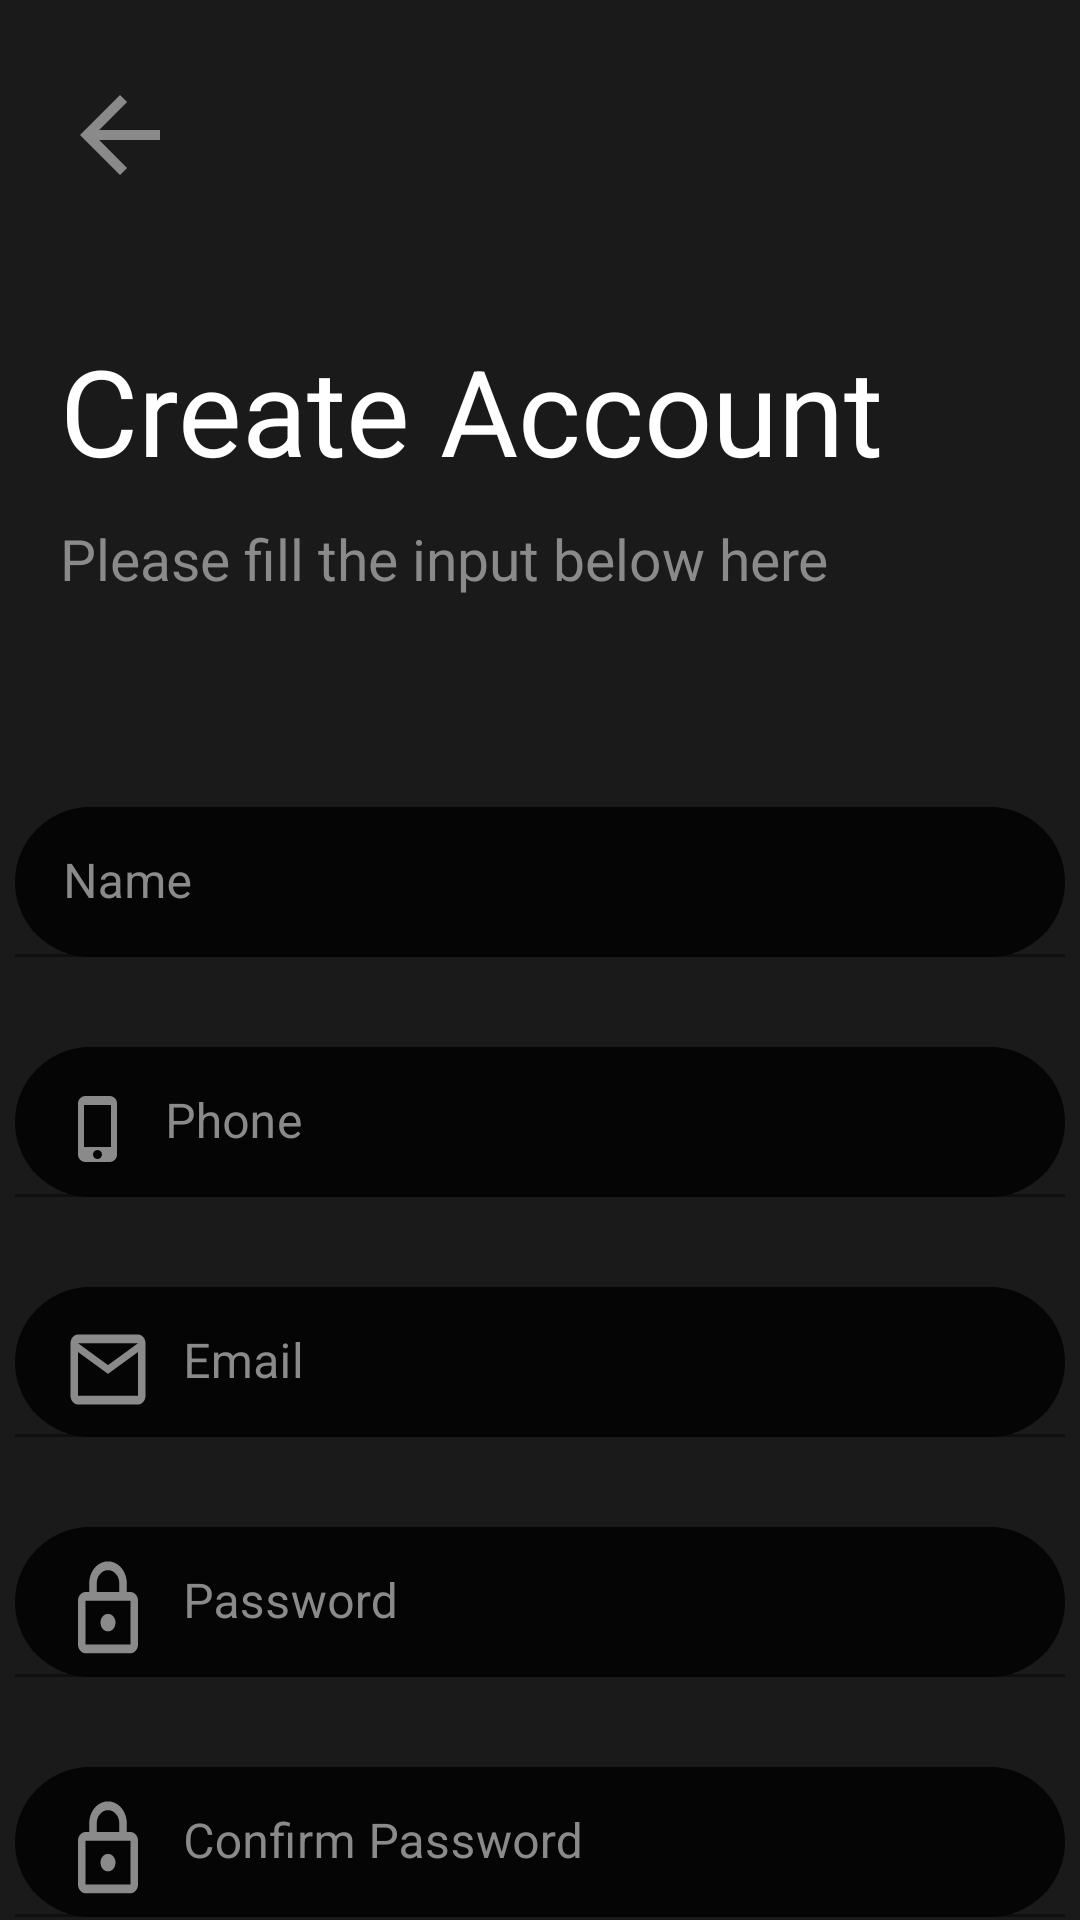

Produce the Android XML layout that renders to this screen, including the resource entries it uses.
<!-- AndroidManifest.xml: application theme Theme.HommyTv -->
<!-- res/layout/fragment_sign_up.xml -->
<?xml version="1.0" encoding="utf-8"?>
<LinearLayout xmlns:android="http://schemas.android.com/apk/res/android"
    xmlns:app="http://schemas.android.com/apk/res-auto"
    xmlns:tools="http://schemas.android.com/tools"
    android:layout_width="match_parent"
    android:layout_height="match_parent"
    android:background="#E8040404"
    tools:context=".LogInFragment"
    android:orientation="vertical">


    <ImageView
        android:id="@+id/signup_back_button"
        android:layout_width="40dp"
        android:layout_height="50dp"
        android:layout_marginStart="20dp"
        android:layout_marginTop="20dp"
        android:foreground="?attr/selectableItemBackground"
        android:src="@drawable/baseline_arrow_back_24" />

    <TextView
        android:id="@+id/textView"
        android:layout_width="350dp"
        android:layout_height="wrap_content"
        android:layout_gravity="center_horizontal"
        android:layout_marginTop="40dp"
        android:paddingStart="15dp"
        android:paddingEnd="30dp"
        android:text="Create Account"
        android:textColor="@color/white"
        android:textSize="40sp" />

    <TextView
        android:id="@+id/textView2"
        android:layout_width="350dp"
        android:layout_height="wrap_content"
        android:layout_gravity="center_horizontal"
        android:layout_marginTop="10dp"
        android:paddingStart="15dp"
        android:text="Please fill the input below here"
        android:textColor="#8A8A8A"
        android:textSize="19sp" />

    <com.google.android.material.textfield.TextInputLayout
        android:layout_width="wrap_content"
        android:layout_height="wrap_content"
        android:layout_gravity="center_horizontal"
        android:layout_marginTop="70dp"
        android:background="@drawable/curved_corners"
        android:textColorHint="#8A8A8A"
        app:boxStrokeColor="#00FFFFFF"
        app:hintAnimationEnabled="true"
        app:hintEnabled="true"
        app:hintTextColor="#8A8A8A">

        <com.google.android.material.textfield.TextInputEditText
            android:id="@+id/signup_name"
            android:layout_width="350dp"
            android:layout_height="50dp"
            android:layout_gravity="center_horizontal"
            android:background="@android:color/transparent"
            android:drawableLeft="@drawable/baseline_person_24"
            android:drawablePadding="10dp"
            android:hint="Name"
            android:inputType="textPersonName"
            android:paddingTop="15dp"
            android:textColor="@color/white"
            android:textCursorDrawable="@drawable/login_cursor_color" />


    </com.google.android.material.textfield.TextInputLayout>

    <com.google.android.material.textfield.TextInputLayout
        android:layout_width="wrap_content"
        android:layout_height="wrap_content"
        android:layout_gravity="center_horizontal"
        android:layout_marginTop="30dp"
        android:background="@drawable/curved_corners"
        android:textColorHint="#8A8A8A"
        app:boxStrokeColor="#00FFFFFF"
        app:hintAnimationEnabled="true"
        app:hintEnabled="true"
        app:hintTextColor="#8A8A8A">

        <com.google.android.material.textfield.TextInputEditText
            android:id="@+id/signup_phone_number"
            android:layout_width="350dp"
            android:layout_height="50dp"
            android:layout_gravity="center_horizontal"
            android:background="@android:color/transparent"
            android:drawableLeft="@drawable/baseline_phone_iphone_24"
            android:drawablePadding="10dp"
            android:hint="Phone"
            android:inputType="phone"
            android:paddingTop="15dp"
            android:textColor="@color/white"
            android:textCursorDrawable="@drawable/login_cursor_color" />


    </com.google.android.material.textfield.TextInputLayout>

    <com.google.android.material.textfield.TextInputLayout
        android:layout_width="wrap_content"
        android:layout_height="wrap_content"
        android:layout_gravity="center_horizontal"
        android:layout_marginTop="30dp"
        android:background="@drawable/curved_corners"
        android:textColorHint="#8A8A8A"
        app:boxStrokeColor="#00FFFFFF"
        app:hintAnimationEnabled="true"
        app:hintEnabled="true"
        app:hintTextColor="#8A8A8A">

        <com.google.android.material.textfield.TextInputEditText
            android:id="@+id/signup_email"
            android:layout_width="350dp"
            android:layout_height="50dp"
            android:layout_gravity="center_horizontal"
            android:background="@android:color/transparent"
            android:drawableLeft="@drawable/outline_email_24"
            android:drawablePadding="10dp"
            android:hint="Email"
            android:inputType="textEmailAddress"
            android:paddingTop="15dp"
            android:textColor="@color/white"
            android:textCursorDrawable="@drawable/login_cursor_color" />


    </com.google.android.material.textfield.TextInputLayout>

    <com.google.android.material.textfield.TextInputLayout
        android:layout_width="wrap_content"
        android:layout_height="wrap_content"
        android:layout_gravity="center_horizontal"
        android:layout_marginTop="30dp"
        android:background="@drawable/curved_corners"
        android:textColorHint="#8A8A8A"
        app:boxStrokeColor="#00FFFFFF"
        app:hintAnimationEnabled="true"
        app:hintEnabled="true"
        app:hintTextColor="#8A8A8A">

        <com.google.android.material.textfield.TextInputEditText
            android:id="@+id/signup_password"
            android:layout_width="350dp"
            android:layout_height="50dp"
            android:layout_gravity="center_horizontal"
            android:background="@android:color/transparent"
            android:drawableLeft="@drawable/outline_lock_24"
            android:drawablePadding="10dp"
            android:hint="Password"
            android:inputType="textPassword"
            android:paddingTop="15dp"
            android:textColor="@color/white"
            android:textCursorDrawable="@drawable/login_cursor_color" />


    </com.google.android.material.textfield.TextInputLayout>


    <com.google.android.material.textfield.TextInputLayout
        android:layout_width="wrap_content"
        android:layout_height="wrap_content"
        android:layout_gravity="center_horizontal"
        android:layout_marginTop="30dp"
        android:background="@drawable/curved_corners"
        android:textColorHint="#8A8A8A"
        app:boxStrokeColor="#00FFFFFF"
        app:hintAnimationEnabled="true"
        app:hintEnabled="true"
        app:hintTextColor="#8A8A8A"
        app:passwordToggleTint="#8A8A8A">

        <com.google.android.material.textfield.TextInputEditText
            android:id="@+id/signup_confirm_password"
            android:layout_width="350dp"
            android:layout_height="50dp"
            android:layout_gravity="center_horizontal"
            android:background="@android:color/transparent"
            android:drawableLeft="@drawable/outline_lock_24"
            android:drawablePadding="10dp"
            android:hint="Confirm Password"
            android:inputType="textPassword"
            android:paddingTop="15dp"
            android:textColor="@color/white"
            android:textCursorDrawable="@drawable/login_cursor_color" />


    </com.google.android.material.textfield.TextInputLayout>

    <Button
        android:id="@+id/signup_button"
        android:layout_width="250dp"
        android:layout_height="60dp"
        android:layout_gravity="center_horizontal"
        android:layout_marginTop="40dp"
        android:background="@drawable/button_curve"
        android:backgroundTint="#07EDBD"
        android:text="sign up"
        android:textColor="@color/black" />






</LinearLayout>
<!-- resources referenced by this layout -->
<resources>
  <!-- drawable baseline_arrow_back_24 (drawable) -->
  <vector android:autoMirrored="true" android:height="24dp"
      android:tint="#8A8A8A" android:viewportHeight="24"
      android:viewportWidth="24" android:width="24dp" xmlns:android="http://schemas.android.com/apk/res/android">
      <path android:fillColor="@android:color/white" android:pathData="M20,11H7.83l5.59,-5.59L12,4l-8,8 8,8 1.41,-1.41L7.83,13H20v-2z"/>
  </vector>
  <!-- drawable baseline_phone_iphone_24 (drawable) -->
  <vector android:height="24dp" android:tint="#8A8A8A"
      android:viewportHeight="24" android:viewportWidth="24"
      android:width="24dp" xmlns:android="http://schemas.android.com/apk/res/android">
      <path android:fillColor="@android:color/white" android:pathData="M15.5,1h-8C6.12,1 5,2.12 5,3.5v17C5,21.88 6.12,23 7.5,23h8c1.38,0 2.5,-1.12 2.5,-2.5v-17C18,2.12 16.88,1 15.5,1zM11.5,22c-0.83,0 -1.5,-0.67 -1.5,-1.5s0.67,-1.5 1.5,-1.5 1.5,0.67 1.5,1.5 -0.67,1.5 -1.5,1.5zM16,18L7,18L7,4h9v14z"/>
  </vector>
  <!-- drawable button_curve (drawable) -->
  <?xml version="1.0" encoding="utf-8"?>
  <selector xmlns:android="http://schemas.android.com/apk/res/android">
      <item android:state_pressed="true">
  
          <shape>
              <corners android:radius="50dp"/>
              <solid android:color="#DA151313"/>
          </shape>
  
      </item>
  
      <item>
          <shape>
              <corners android:radius="50dp"/>
              <solid android:color="#07EDBD"/>
          </shape>
      </item>
  
  </selector>
  <!-- drawable curved_corners (drawable) -->
  <?xml version="1.0" encoding="utf-8"?>
  <selector xmlns:android="http://schemas.android.com/apk/res/android">
  
  
      <item android:state_focused="true">
  
          <shape>
              <corners android:radius="50dp"/>
              <solid android:color="#1D8A8A8A"/>
          </shape>
  
      </item>
  
  <item>
      <shape>
          <corners android:radius="50dp"/>
          <solid android:color="#E8040404"/>
      </shape>
  </item>
  
  </selector>
  <!-- drawable login_cursor_color (drawable) -->
  <?xml version="1.0" encoding="utf-8"?>
  <shape xmlns:android="http://schemas.android.com/apk/res/android">
  <size android:width="1dp"/>
  <solid android:color="@android:color/transparent"/>
  </shape>
  <!-- drawable outline_email_24 (drawable) -->
  <vector android:height="35dp" android:tint="#8A8A8A"
      android:viewportHeight="24" android:viewportWidth="24"
      android:width="30dp" xmlns:android="http://schemas.android.com/apk/res/android">
      <path android:fillColor="@android:color/white" android:pathData="M22,6c0,-1.1 -0.9,-2 -2,-2L4,4c-1.1,0 -2,0.9 -2,2v12c0,1.1 0.9,2 2,2h16c1.1,0 2,-0.9 2,-2L22,6zM20,6l-8,5 -8,-5h16zM20,18L4,18L4,8l8,5 8,-5v10z"/>
  </vector>
  <!-- drawable outline_lock_24 (drawable) -->
  <vector android:height="35dp" android:tint="#8A8A8A"
      android:viewportHeight="24" android:viewportWidth="24"
      android:width="30dp" xmlns:android="http://schemas.android.com/apk/res/android">
      <path android:fillColor="@android:color/white" android:pathData="M18,8h-1L17,6c0,-2.76 -2.24,-5 -5,-5S7,3.24 7,6v2L6,8c-1.1,0 -2,0.9 -2,2v10c0,1.1 0.9,2 2,2h12c1.1,0 2,-0.9 2,-2L20,10c0,-1.1 -0.9,-2 -2,-2zM9,6c0,-1.66 1.34,-3 3,-3s3,1.34 3,3v2L9,8L9,6zM18,20L6,20L6,10h12v10zM12,17c1.1,0 2,-0.9 2,-2s-0.9,-2 -2,-2 -2,0.9 -2,2 0.9,2 2,2z"/>
  </vector>
  <style name="Theme.HommyTv" parent="Theme.MaterialComponents.DayNight.NoActionBar">
          
          <item name="colorPrimary">@color/teal_200</item>
          <item name="colorPrimaryVariant">@color/teal_200</item>
          <item name="colorOnPrimary">@color/white</item>
          
          <item name="colorSecondary">@color/teal_200</item>
          <item name="colorSecondaryVariant">@color/teal_700</item>
          <item name="colorOnSecondary">@color/black</item>
          
          <item name="android:statusBarColor">#FD252424</item>
          
  
      </style>
  <!-- not gathered from this repository: default colours our renderer supplied (Android Studio template values) -->
  <color name="teal_200">#FF03DAC5</color>
  <color name="teal_700">#FF018786</color>
  <color name="black">#FF000000</color>
  <color name="white">#FFFFFFFF</color>
</resources>
